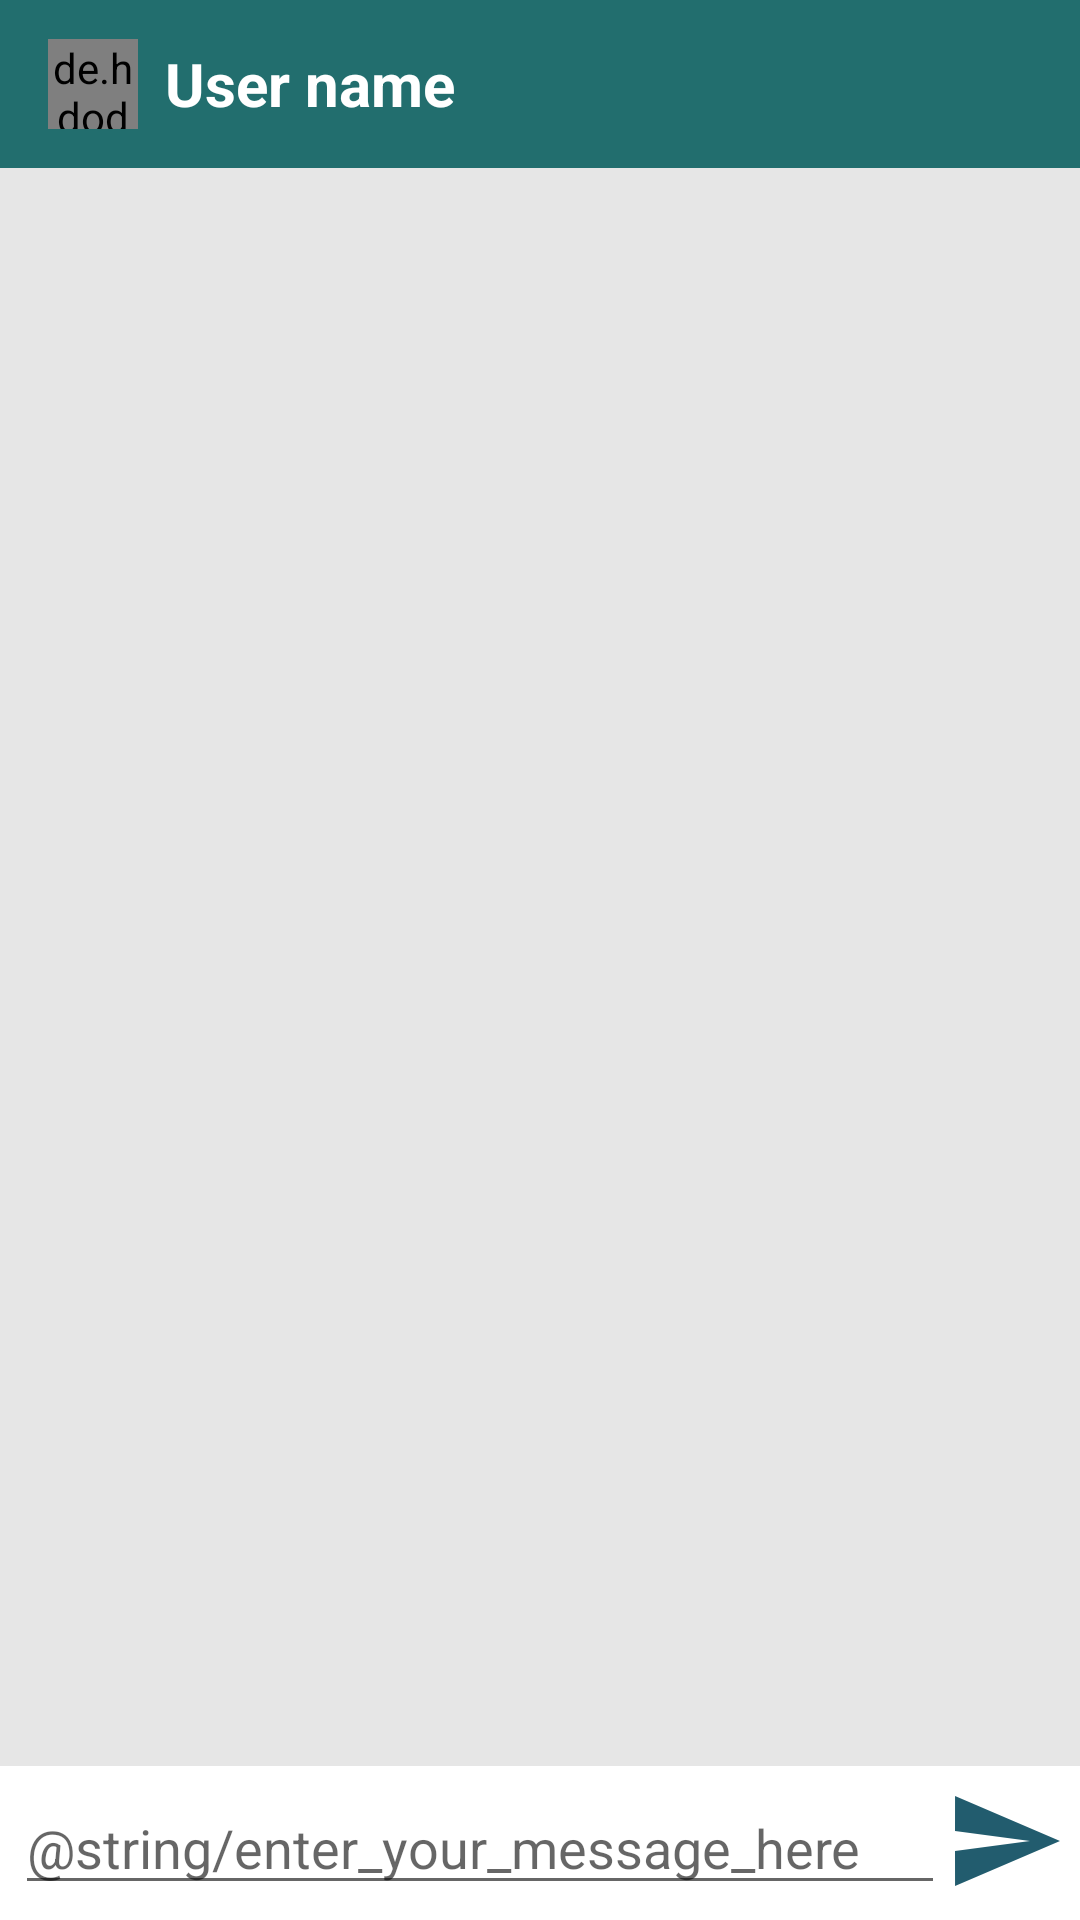

Layout XML and referenced resources for this Android screen:
<!-- AndroidManifest.xml: application theme AppTheme -->
<!-- res/layout/activity_message.xml -->
<?xml version="1.0" encoding="utf-8"?>
<RelativeLayout
    xmlns:android="http://schemas.android.com/apk/res/android"
    xmlns:app="http://schemas.android.com/apk/res-auto"
    xmlns:tools="http://schemas.android.com/tools"
    android:layout_width="match_parent"
    android:layout_height="match_parent"
    android:background="#e6e6e6"
    tools:context=".MessageActivity">
    <com.google.android.material.appbar.AppBarLayout
        android:id="@+id/app_bar_layout_message"
        android:layout_width="match_parent"
        android:layout_height="wrap_content">
        <androidx.appcompat.widget.Toolbar
            android:id="@+id/tool_bar_message"
            android:background="@color/colorPrimaryDark"
            android:theme="@style/ThemeOverlay.AppCompat.Dark.ActionBar"
            app:popupTheme="@style/MenuStyle"
            android:layout_width="match_parent"
            android:layout_height="wrap_content">
            <de.hdodenhof.circleimageview.CircleImageView
                android:id="@+id/profile_picture_message"
                android:layout_width="30dp"
                android:layout_height="30dp">
            </de.hdodenhof.circleimageview.CircleImageView>
            <TextView
                android:id="@+id/username_message"
                android:layout_marginStart="25dp"
                android:text="@string/user_name"
                android:textStyle="bold"
                android:textColor="#fff"
                android:textSize="20sp"
                android:layout_width="wrap_content"
                android:layout_height="wrap_content"/>
        </androidx.appcompat.widget.Toolbar>
    </com.google.android.material.appbar.AppBarLayout>
    <androidx.recyclerview.widget.RecyclerView
        android:id="@+id/message_list"
        android:layout_below="@id/app_bar_layout_message"
        android:layout_above="@id/relative_layout_chat"
        android:layout_width="match_parent"
        android:layout_height="match_parent"/>
    <RelativeLayout
        android:id="@+id/relative_layout_chat"
        android:background="#fff"
        android:padding="5dp"
        android:layout_alignParentBottom="true"
        android:layout_width="match_parent"
        android:layout_height="wrap_content">
        <EditText
            android:id="@+id/enterMessage"
            android:inputType="text"
            android:hint="@string/enter_your_message_here"
            android:layout_width="match_parent"
            android:layout_height="wrap_content"
            android:layout_centerVertical="true"
            android:layout_toStartOf="@id/send_button"
            android:autofillHints="@string/enter_your_message_here" />
        <ImageButton
            android:id="@+id/send_button"
            android:src="@drawable/ic_baseline_send_24"
            android:layout_alignParentEnd="true"
            android:background="@android:color/transparent"
            android:layout_width="40dp"
            android:layout_height="40dp"
            android:contentDescription="@string/send_messages" />
    </RelativeLayout>
</RelativeLayout>
<!-- resources referenced by this layout -->
<resources>
  <color name="colorPrimaryDark">#226e6e</color>
  <!-- drawable ic_baseline_send_24 (drawable) -->
  <vector android:height="40dp" android:tint="#225C6E"
      android:viewportHeight="24" android:viewportWidth="24"
      android:width="40dp" xmlns:android="http://schemas.android.com/apk/res/android">
      <path android:fillColor="@android:color/white" android:pathData="M2.01,21L23,12 2.01,3 2,10l15,2 -15,2z"/>
  </vector>
  <string name="user_name">User name</string>
  <style name="MenuStyle" parent="Theme.AppCompat.Light">
          <item name="android:background">@android:color/white</item>
      </style>
  <style name="AppTheme" parent="Theme.AppCompat.Light.NoActionBar">
          
          <item name="colorPrimary">@color/colorPrimary</item>
          <item name="colorPrimaryDark">@color/colorPrimaryDark</item>
          <item name="colorAccent">@color/colorAccent</item>
      </style>
  <color name="colorPrimary">#3eaeae</color>
  <color name="colorAccent">#ff4081</color>
</resources>
